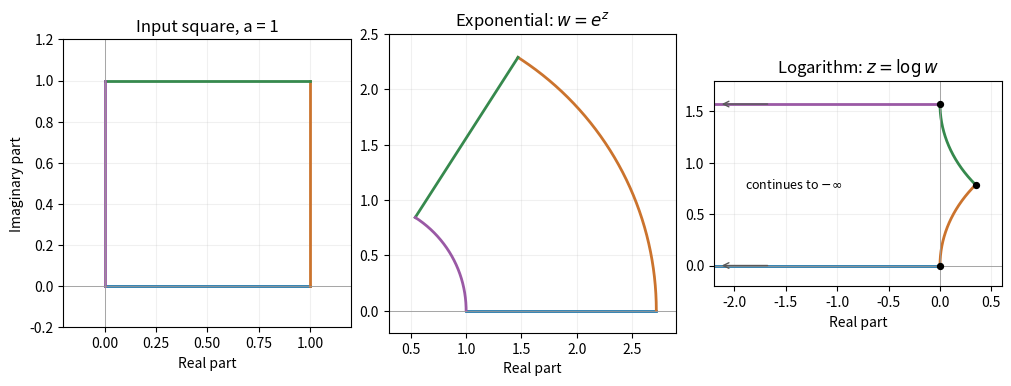

Python code for this plot: (Note: this script raises an exception after producing the figure.)
"""Original conformal-map diagrams, with matching PNG output in CWD."""
from pathlib import Path
import matplotlib
matplotlib.use('Agg')
import matplotlib.pyplot as plt
import numpy as np

fig, axes = plt.subplots(1,3,figsize=(10,3.9),layout='constrained')
colors=['#2479ac','#cb732d','#36894d','#9a59a5']
vertices=[0,1,1+1j,1j,0]
edges=[np.linspace(vertices[j],vertices[j+1],250)for j in range(4)]
for i,ax in enumerate(axes):
    for j,e in enumerate(edges):
        if i==0:w=e
        elif i==1:w=np.exp(e)
        else:
            e=e[np.abs(e)>.00001]
            w=np.log(np.abs(e))+1j*np.angle(e)
        ax.plot(w.real,w.imag,color=colors[j],lw=2)
    ax.set_aspect('equal')
    ax.grid(alpha=.18)
    ax.axhline(0,color='.6',lw=.6)
    ax.axvline(0,color='.6',lw=.6)
axes[0].set(title='Input square, a = 1',xlabel='Real part',ylabel='Imaginary part',xlim=(-.2,1.2),ylim=(-.2,1.2))
axes[1].set(title=r'Exponential: $w=e^z$',xlabel='Real part',xlim=(.3,2.9),ylim=(-.2,2.5))
axes[2].set(title=r'Logarithm: $z=\log w$',xlabel='Real part',xlim=(-2.2,.6),ylim=(-.2,1.8))
for y in [0,np.pi/2]:
    axes[2].annotate('',(-2.15,y),(-1.65,y),arrowprops={'arrowstyle':'->','color':'.35'})
axes[2].text(-1.9,.75,r'continues to $-\infty$',fontsize=9)
axes[2].scatter([0,np.log(2)/2,0],[0,np.pi/4,np.pi/2],s=18,color='black',zorder=4)
fig.savefig(Path(__file__).with_suffix('.png').name,dpi=120,facecolor='white')
plt.close(fig)
